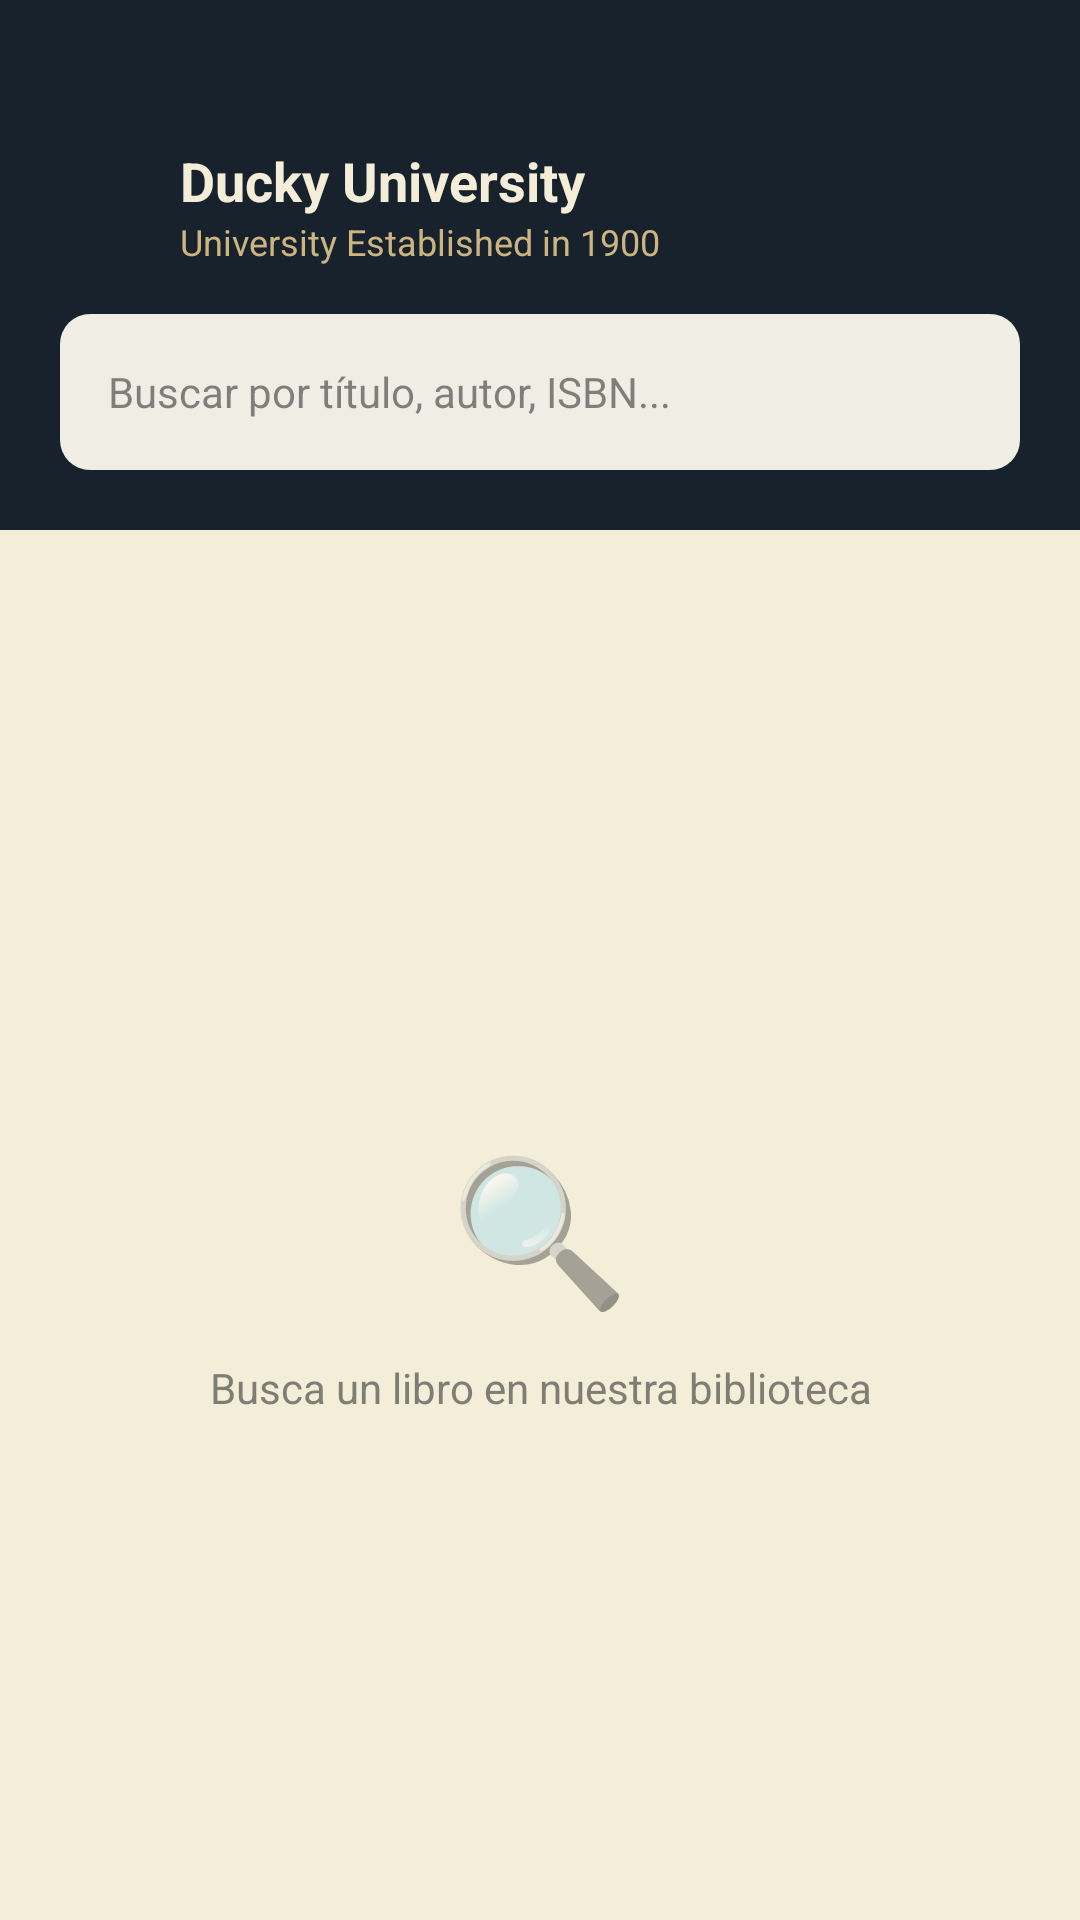

Here is an Android app screen rendered from its layout file. Give the layout XML and the strings, colors and styles it references.
<!-- AndroidManifest.xml: application theme Theme.Ducky -->
<!-- res/layout/fragment_search.xml -->
<?xml version="1.0" encoding="utf-8"?>
<LinearLayout
    xmlns:android="http://schemas.android.com/apk/res/android"
    android:layout_width="match_parent"
    android:layout_height="match_parent"
    android:orientation="vertical"
    android:background="@color/cream">

    <LinearLayout
        android:layout_width="match_parent"
        android:layout_height="wrap_content"
        android:orientation="vertical"
        android:background="@color/navy"
        android:paddingStart="20dp"
        android:paddingEnd="20dp"
        android:paddingTop="48dp"
        android:paddingBottom="20dp">

        <LinearLayout
            android:layout_width="match_parent"
            android:layout_height="wrap_content"
            android:orientation="horizontal"
            android:gravity="center_vertical"
            android:layout_marginBottom="16dp">

            <ImageView
                android:layout_width="40dp"
                android:layout_height="40dp"
                android:src="@drawable/logo_full"
                android:adjustViewBounds="true"
                android:layout_marginBottom="0dp" />

            <LinearLayout
                android:layout_width="0dp"
                android:layout_height="wrap_content"
                android:layout_weight="1"
                android:orientation="vertical">


                <TextView
                    android:layout_width="wrap_content"
                    android:layout_height="wrap_content"
                    android:text="Ducky University"
                    android:textColor="@color/cream"
                    android:textSize="18sp"
                    android:textStyle="bold" />

                <TextView
                    android:layout_width="wrap_content"
                    android:layout_height="wrap_content"
                    android:text="University Established in 1900"
                    android:textColor="@color/gold"
                    android:textSize="12sp" />

            </LinearLayout>

        </LinearLayout>

        <EditText
            android:id="@+id/etSearch"
            android:layout_width="match_parent"
            android:layout_height="52dp"
            android:background="@drawable/bg_search_input"
            android:hint="Buscar por título, autor, ISBN..."
            android:textColorHint="#99333333"
            android:textColor="@color/navy"
            android:textSize="14sp"
            android:paddingStart="16dp"
            android:paddingEnd="16dp"
            android:inputType="text"
            android:imeOptions="actionSearch"
            android:singleLine="true" />

    </LinearLayout>

    <TextView
        android:id="@+id/txtResultados"
        android:layout_width="match_parent"
        android:layout_height="wrap_content"
        android:text=""
        android:textColor="@color/stone"
        android:textSize="12sp"
        android:paddingStart="20dp"
        android:paddingEnd="20dp"
        android:paddingTop="12dp"
        android:paddingBottom="4dp" />

    <ProgressBar
        android:id="@+id/progressBar"
        android:layout_width="wrap_content"
        android:layout_height="wrap_content"
        android:layout_gravity="center"
        android:indeterminateTint="@color/gold"
        android:visibility="gone"
        android:layout_marginTop="24dp" />

    <LinearLayout
        android:id="@+id/layoutEmpty"
        android:layout_width="match_parent"
        android:layout_height="0dp"
        android:layout_weight="1"
        android:orientation="vertical"
        android:gravity="center"
        android:visibility="visible">

        <TextView
            android:layout_width="wrap_content"
            android:layout_height="wrap_content"
            android:text="🔍"
            android:textSize="48sp" />

        <TextView
            android:id="@+id/txtEmptyMessage"
            android:layout_width="wrap_content"
            android:layout_height="wrap_content"
            android:text="Busca un libro en nuestra biblioteca"
            android:textColor="@color/stone"
            android:textSize="14sp"
            android:layout_marginTop="12dp"
            android:gravity="center" />

    </LinearLayout>

    <androidx.recyclerview.widget.RecyclerView
        android:id="@+id/recyclerLibros"
        android:layout_width="match_parent"
        android:layout_height="0dp"
        android:layout_weight="1"
        android:paddingStart="16dp"
        android:paddingEnd="16dp"
        android:paddingTop="8dp"
        android:paddingBottom="16dp"
        android:clipToPadding="false"
        android:visibility="gone" />

</LinearLayout>
<!-- resources referenced by this layout -->
<resources>
  <color name="cream">#f4eed8</color>
  <color name="gold">#ccb581</color>
  <color name="navy">#17222D</color>
  <color name="stone">#7f7e76</color>
  <!-- drawable bg_search_input (drawable) -->
  <?xml version="1.0" encoding="utf-8"?>
  <shape xmlns:android="http://schemas.android.com/apk/res/android">
      <solid android:color="#F0EDE4" />
      <corners android:radius="10dp" />
  </shape>
  <style name="Theme.Ducky" parent="Theme.MaterialComponents.Light.NoActionBar">
          <item name="colorPrimary">@color/navy</item>
          <item name="colorPrimaryVariant">@color/navy</item>
          <item name="colorOnPrimary">@color/cream</item>
          <item name="colorSecondary">@color/gold</item>
          <item name="colorOnSecondary">@color/navy</item>
          <item name="android:windowBackground">@color/cream</item>
      </style>
</resources>
